2-way image classification set "processed_data" from GitHub (maomao7784/Casting-Product-Quality-Inspection); label vocabulary: defective front, ok front.

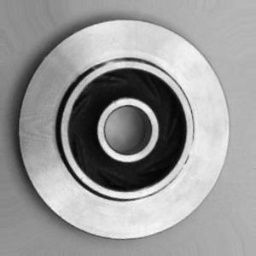
Label: ok front

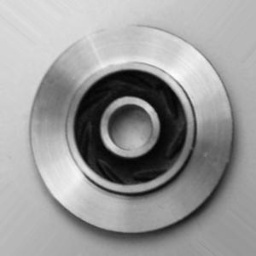
Label: ok front

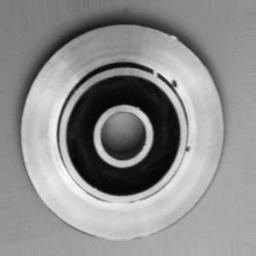
Label: defective front

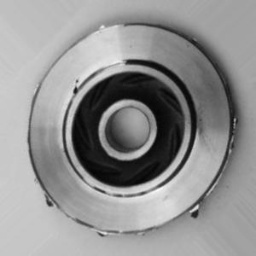
Label: defective front

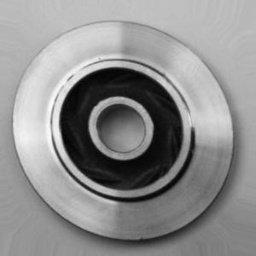
Label: defective front

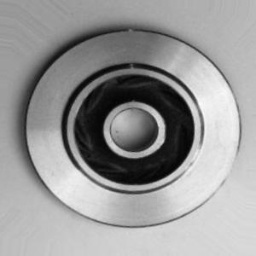
Label: ok front
